Run: headless pygame with SDL's dummy video driver; simulated clock (each Clock.tick advances the game by its frame time, no real sleeping); random seed 0; keys injected as events and as key.get_pressed() state; no mouse input.
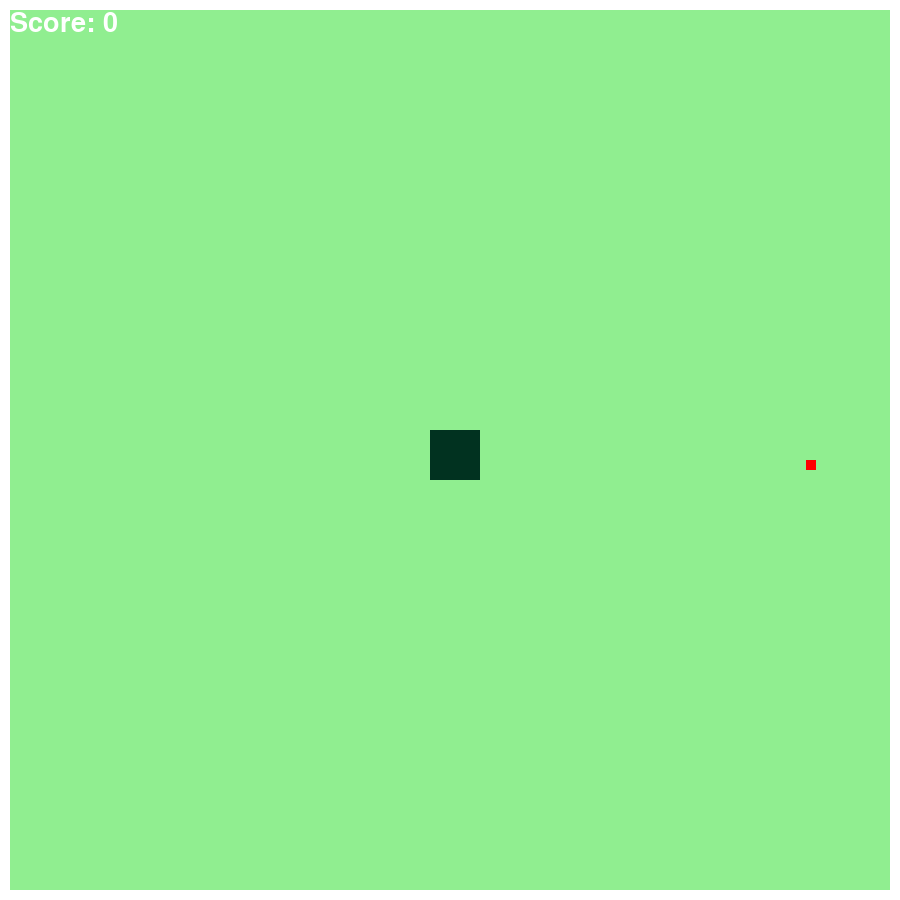
Frame 1 of 4 · flips 1–60 · no input
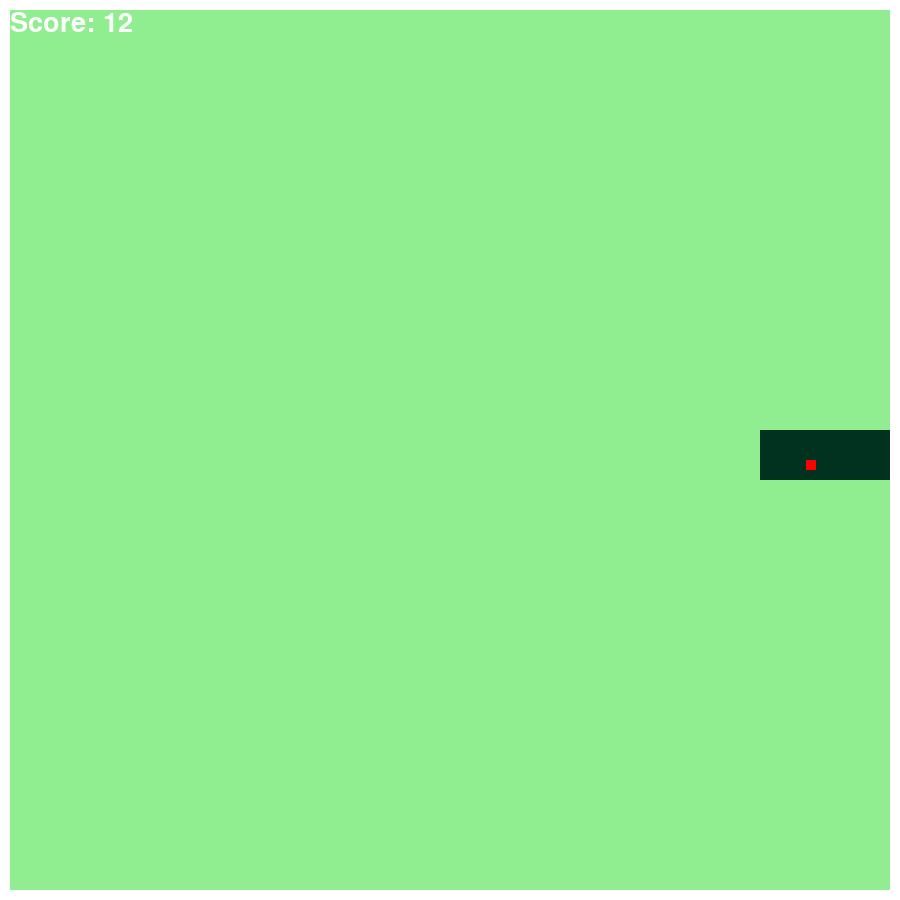
Frame 2 of 4 · flips 61–180 · tapped SPACE, RETURN · held RIGHT (→), D
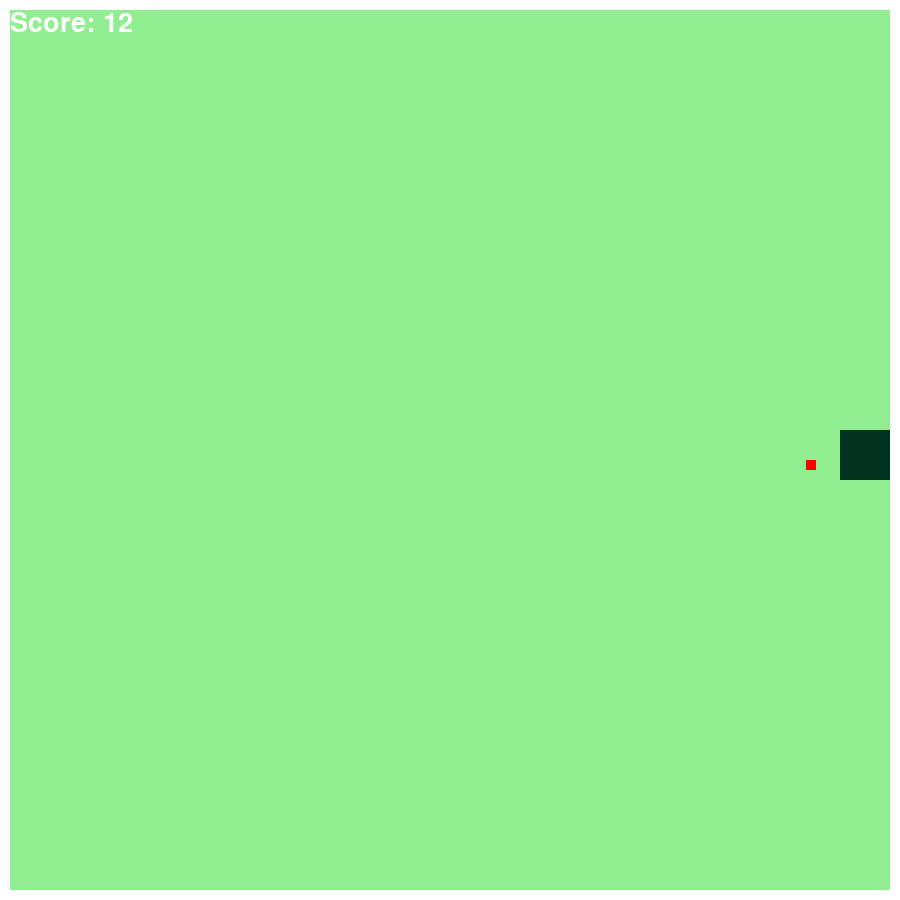
Frame 3 of 4 · flips 181–300 · held DOWN (↓), S
Frame 4 of 4 · flips 301–420 · held LEFT (←), A, UP (↑), W · screen unchanged from frame 3, image omitted

The pygame program that drew these frames:

import pygame
import os
import random

pygame.init()
pygame.font.init()

width, height = 900, 900
WIN = pygame.display.set_mode((width, height))

# Create two font objects for displaying the score and the end game
score = pygame.font.SysFont('timesnewroman', 40)
end_game = pygame.font.SysFont('timesnewroman', 100)

top_border = pygame.Rect(0, 0, width, 10)
bottom_border = pygame.Rect(0, height - 10, width, 10)
left_border = pygame.Rect(0, 0, 10, height)  # Left border rectangle
right_border = pygame.Rect(width - 10, 0, 10, height)  # Right border rectangle

snake_size = 40
snake_width, snake_height = 50, 50
snake_x = width // 2 - snake_size // 2
snake_y = height // 2 - snake_size // 2
snake = pygame.Rect(snake_x, snake_y, snake_width, snake_height)

snake_segments = [snake]

apple_size = 20
apple_width, apple_height = 10, 10
apple_x = random.randint(0, width - apple_width)
apple_y = random.randint(0, height - apple_height)

apple_hit = pygame.USEREVENT + 1
snake_hit = pygame.USEREVENT + 2
apple_score = 0
apple_moved_by_timer = False 

FPS = 60
velocity = 5
last_direction = None

red_ = (255, 0, 0)
blue_ = (0, 0, 10)
black_ = (0, 0, 0)
white_ = (255, 255, 255)
light_green_ = (144, 238, 144)
dark_green_ = (1, 50, 32)

def draw_window(snake_segments, apple, apple_score):
    WIN.fill(light_green_)

    score_text = score.render("Score: " + str(apple_score), 1, white_)
    WIN.blit(score_text, (10, 10))

    pygame.draw.rect(WIN, white_, top_border)
    pygame.draw.rect(WIN, white_, bottom_border)
    pygame.draw.rect(WIN, white_, left_border)
    pygame.draw.rect(WIN, white_, right_border)
    
    # Draw the entire snake's body
    draw_snake(snake_segments)
    
    pygame.draw.rect(WIN, red_, apple)
    pygame.display.update()

def draw_game_over():
    draw_text = end_game.render("Game Over", 1, white_)
    WIN.blit(draw_text, (width//2 - draw_text.get_width() /2, height/2 - draw_text.get_height()/2))
    pygame.display.update()
    pygame.time.delay(5000)

def draw_snake(snake_segments):
    for segment in snake_segments:
        pygame.draw.rect(WIN, dark_green_, segment)

def update_snake_segments():
    for i in range(len(snake_segments) - 1, 0, -1):
        snake_segments[i] = snake_segments[i - 1].copy()

def snake_handle_movement(keys_pressed, snake):
    global last_direction

    if snake.x < 11 or snake.x > width - 65 or snake.y < 11 or snake.y > width - 65:
        pygame.event.post(pygame.event.Event(snake_hit))

    else: 
        if keys_pressed[pygame.K_a]:
            last_direction = 'left'
        elif keys_pressed[pygame.K_d]:
            last_direction = 'right'
        elif keys_pressed[pygame.K_w]:
            last_direction = 'up'
        elif keys_pressed[pygame.K_s]:
            last_direction = 'down'

        if last_direction == 'left':
            snake.x -= velocity
        elif last_direction == 'right':
            snake.x += velocity
        elif last_direction == 'up':
            snake.y -= velocity
        elif last_direction == 'down':
            snake.y += velocity

def generate_random_apple_position():
    apple_x = random.randint(30, width - apple_width - 30)
    apple_y = random.randint(30, height - apple_height - 30)
    return apple_x, apple_y

def handle_apple(apple, snake):
    global apple_moved_by_timer, apple_score, snake_segments

    if apple.colliderect(snake):
        if not apple_moved_by_timer:  # Check if the apple was not moved by the timer
            apple_score += 1  # Increase the score only if not moved by timer
        pygame.time.set_timer(apple_hit, 0)
        pygame.event.post(pygame.event.Event(apple_hit))

        # Add multiple segments to the snake's body
        num_new_segments = 10
        for _ in range(num_new_segments):
            new_segment = snake_segments[-1].copy()
            snake_segments.append(new_segment)

    else:
        apple_moved_by_timer = False  # Reset the flag when apple is not hit

def main():

    apple_x, apple_y = generate_random_apple_position()

    pygame.time.set_timer(apple_hit, 5000)

    apple = pygame.Rect(apple_x, apple_y, apple_width, apple_height)

    clock = pygame.time.Clock()
    run = True
    while run:
        clock.tick(FPS)
        for event in pygame.event.get():
            if event.type == pygame.QUIT:
                run = False
                pygame.quit()

            elif event.type == apple_hit:
                apple_x, apple_y = generate_random_apple_position()
                apple.x = apple_x
                apple.y = apple_y
                apple_moved_by_timer = True
                pygame.time.set_timer(apple_hit, 4000)

            elif event.type == snake_hit:
                draw_game_over()
                run = False  
                break

        keys_pressed = pygame.key.get_pressed()
        snake_handle_movement(keys_pressed, snake)
        update_snake_segments()
        handle_apple(apple, snake)
        draw_window(snake_segments, apple, apple_score)

    # Make sure to call pygame.quit() when the game loop ends
    pygame.quit()

if __name__ == "__main__":
    main()
